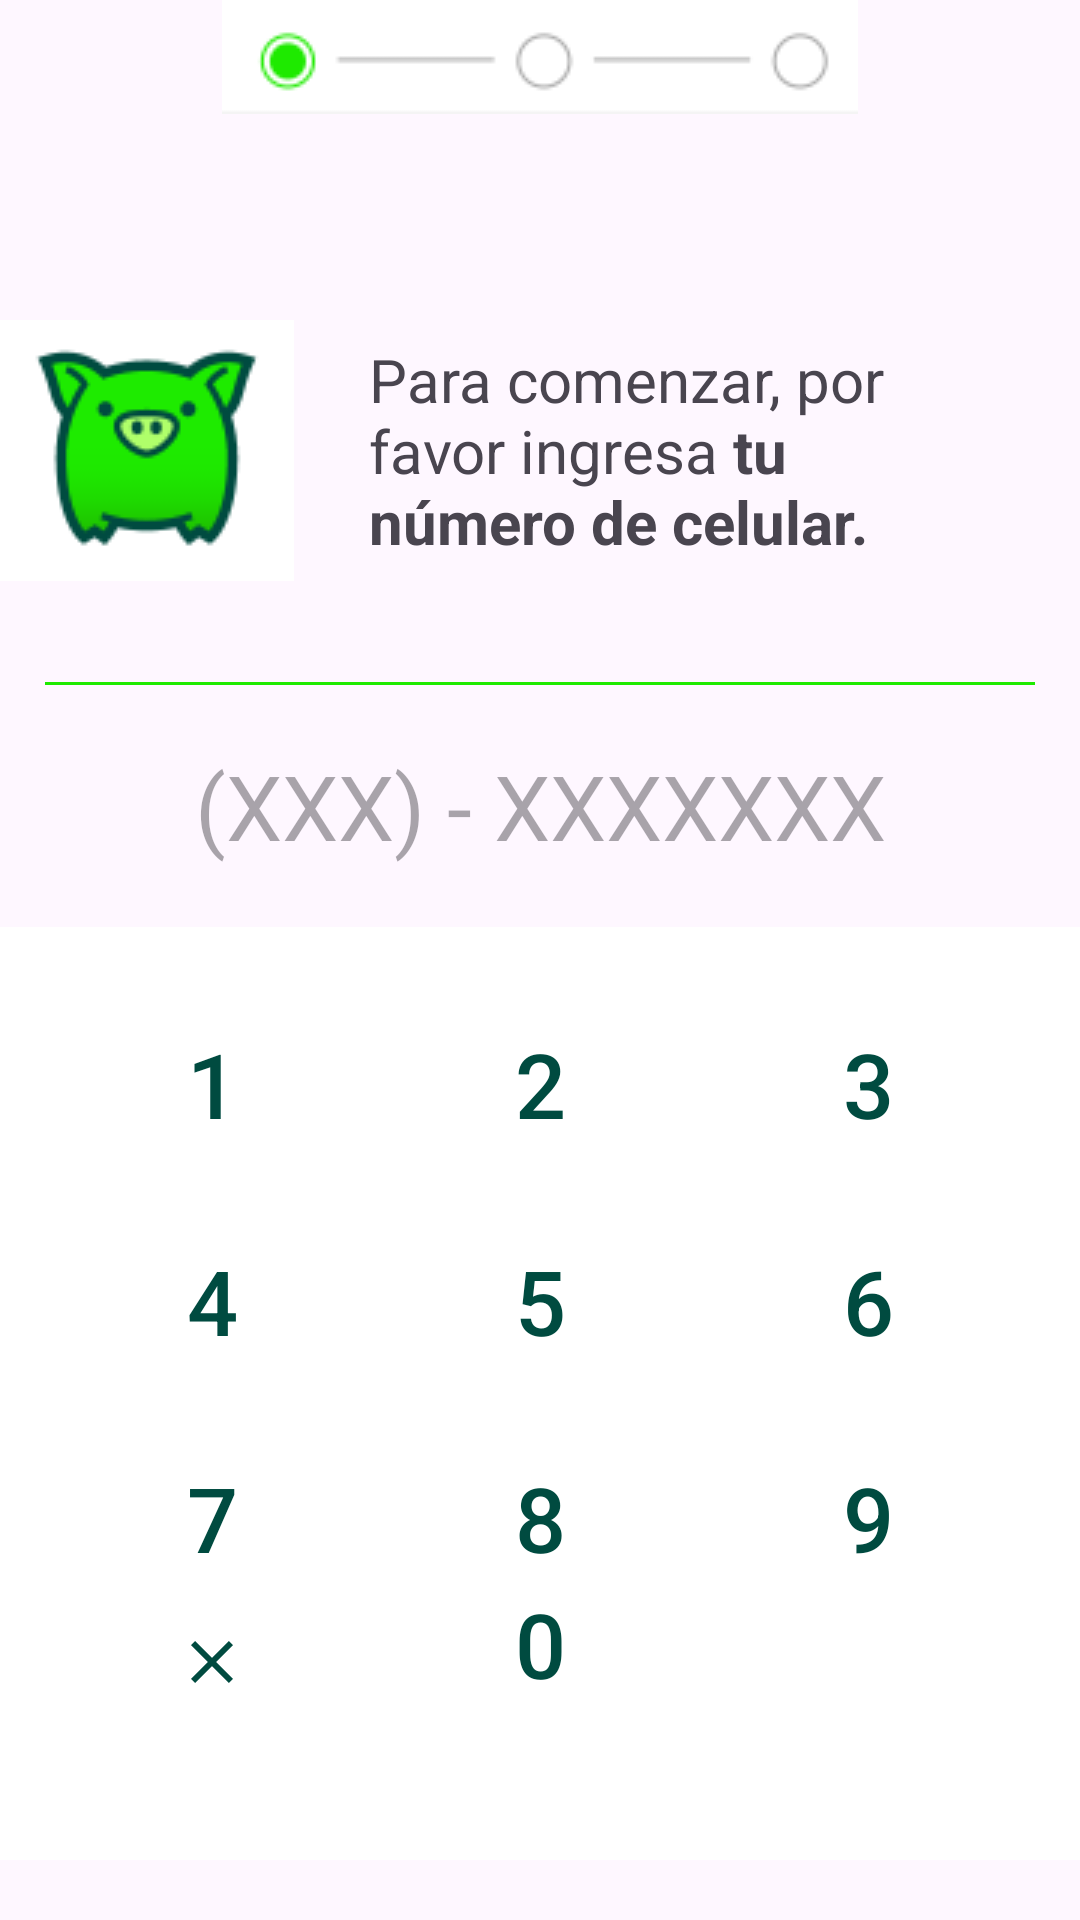

Android layout source for this screen:
<!-- AndroidManifest.xml: application theme Theme.Coink -->
<!-- res/layout/fragment_register_number.xml -->
<?xml version="1.0" encoding="utf-8"?>
<androidx.constraintlayout.widget.ConstraintLayout xmlns:android="http://schemas.android.com/apk/res/android"
    android:layout_width="match_parent"
    android:layout_height="match_parent"
    xmlns:app="http://schemas.android.com/apk/res-auto"
    xmlns:tools="http://schemas.android.com/tools"
    tools:context=".ui.register.RegisterNumberFragment">

    <ImageView
        android:id="@+id/toolImg"
        android:layout_width="match_parent"
        android:layout_height="wrap_content"
        android:src="@drawable/coink_top"
        app:layout_constraintTop_toTopOf="parent"
        app:layout_constraintStart_toStartOf="parent"
        app:layout_constraintEnd_toEndOf="parent"/>

    <LinearLayout
        android:id="@+id/lnrLayout"
        android:layout_width="0dp"
        android:layout_height="wrap_content"
        android:orientation="horizontal"
        app:layout_constraintTop_toBottomOf="@id/toolImg"
        app:layout_constraintStart_toStartOf="parent"
        app:layout_constraintEnd_toEndOf="parent"
        android:layout_marginTop="50dp">
        <ImageView
            android:id="@+id/toolImg2"
            android:layout_width="wrap_content"
            android:layout_height="wrap_content"
            android:src="@drawable/coink_pork"
            android:layout_gravity="center"
            />

        <TextView
            android:layout_width="match_parent"
            android:layout_height="wrap_content"
            android:text="@string/register_number_caption"
            android:textSize="20sp"
            android:padding="25dp"/>
    </LinearLayout>

    <View
        android:id="@+id/view"
        android:layout_width="match_parent"
        android:layout_height="1dp"
        android:layout_margin="15dp"
        android:layout_marginTop="8dp"
        android:background="@color/greenCoink"
        app:layout_constraintEnd_toEndOf="parent"
        app:layout_constraintStart_toStartOf="parent"
        app:layout_constraintTop_toBottomOf="@+id/lnrLayout" />

    <TextView
        android:id="@+id/txtNumber"
        android:layout_width="wrap_content"
        android:layout_height="wrap_content"
        android:hint="(XXX) - XXXXXXX"
        android:textSize="30sp"
        android:maxLength="11"
        android:textAlignment="center"
        app:layout_constraintBottom_toTopOf="@id/gridLayout"
        app:layout_constraintEnd_toEndOf="parent"
        app:layout_constraintStart_toStartOf="parent"
        app:layout_constraintTop_toBottomOf="@+id/view" />

    <GridLayout
        android:id="@+id/gridLayout"
        android:layout_width="match_parent"
        android:layout_height="wrap_content"
        android:layout_gravity="center"
        android:columnCount="3"
        android:orientation="horizontal"
        android:padding="16dp"
        android:theme="@style/MyGridLayoutTheme"
        app:layout_constraintBottom_toBottomOf="parent"
        app:layout_constraintEnd_toEndOf="parent"
        app:layout_constraintStart_toStartOf="parent"
        app:layout_constraintTop_toBottomOf="@+id/txtNumber">

        
        <Button
            android:id="@+id/one"
            android:layout_width="0dp"
            android:layout_height="wrap_content"
            android:layout_columnWeight="1"
            android:background="#00000000"
            android:padding="16dp"
            android:text="1"
            android:textColor="@color/darkGreen"
            android:textSize="30sp" />

        <Button
            android:id="@+id/two"
            android:layout_width="0dp"
            android:layout_height="wrap_content"
            android:layout_columnWeight="1"
            android:background="#00000000"
            android:padding="16dp"
            android:text="2"
            android:textColor="@color/darkGreen"
            android:textSize="30sp" />

        <Button
            android:id="@+id/three"
            android:layout_width="0dp"
            android:layout_height="wrap_content"
            android:layout_columnWeight="1"
            android:background="#00000000"
            android:padding="16dp"
            android:text="3"
            android:textColor="@color/darkGreen"
            android:textSize="30sp" />

        <Button
            android:id="@+id/four"
            android:layout_width="0dp"
            android:layout_height="wrap_content"
            android:layout_columnWeight="1"
            android:background="#00000000"
            android:padding="16dp"
            android:text="4"
            android:textColor="@color/darkGreen"
            android:textSize="30sp" />

        <Button
            android:id="@+id/five"
            android:layout_width="0dp"
            android:layout_height="wrap_content"
            android:layout_columnWeight="1"
            android:background="#00000000"
            android:padding="16dp"
            android:text="5"
            android:textColor="@color/darkGreen"
            android:textSize="30sp" />

        <Button
            android:id="@+id/six"
            android:layout_width="0dp"
            android:layout_height="wrap_content"
            android:layout_columnWeight="1"
            android:background="#00000000"
            android:padding="16dp"
            android:text="6"
            android:textColor="@color/darkGreen"
            android:textSize="30sp" />

        <Button
            android:id="@+id/seven"
            android:layout_width="0dp"
            android:layout_height="wrap_content"
            android:layout_columnWeight="1"
            android:background="#00000000"
            android:padding="16dp"
            android:text="7"
            android:textColor="@color/darkGreen"
            android:textSize="30sp" />

        <Button
            android:id="@+id/eight"
            android:layout_width="0dp"
            android:layout_height="wrap_content"
            android:layout_columnWeight="1"
            android:background="#00000000"
            android:padding="16dp"
            android:text="8"
            android:textColor="@color/darkGreen"
            android:textSize="30sp" />

        <Button
            android:id="@+id/nine"
            android:layout_width="0dp"
            android:layout_height="wrap_content"
            android:layout_columnWeight="1"
            android:background="#00000000"
            android:padding="16dp"
            android:text="9"
            android:textColor="@color/darkGreen"
            android:textSize="30sp" />

        <Button
            android:id="@+id/erase"
            android:layout_width="0dp"
            android:layout_height="50dp"
            android:layout_columnWeight="1"
            android:background="#00000000"
            android:drawableTop="@drawable/baseline_clear_24" />

        <Button
            android:id="@+id/zero"
            android:layout_width="0dp"
            android:layout_height="wrap_content"
            android:layout_columnWeight="1"
            android:background="#00000000"
            android:text="0"
            android:layout_marginTop="-25dp"
            android:textColor="@color/darkGreen"
            android:textSize="30sp"/>

        <Button
            android:id="@+id/ok"
            android:layout_width="0dp"
            android:layout_height="50dp"
            android:layout_columnWeight="1"
            android:background="#00000000"
            android:drawableTop="@drawable/baseline_check_circle_24"/>

    </GridLayout>



</androidx.constraintlayout.widget.ConstraintLayout>
<!-- resources referenced by this layout -->
<resources>
  <color name="darkGreen">#004B40</color>
  <color name="greenCoink">#1EEA00</color>
  <!-- drawable baseline_clear_24 (drawable) -->
  <vector android:height="24dp" android:tint="#004B40"
      android:viewportHeight="24" android:viewportWidth="24"
      android:width="24dp" xmlns:android="http://schemas.android.com/apk/res/android">
      <path android:fillColor="@android:color/white" android:pathData="M19,6.41L17.59,5 12,10.59 6.41,5 5,6.41 10.59,12 5,17.59 6.41,19 12,13.41 17.59,19 19,17.59 13.41,12z"/>
  </vector>
  <!-- drawable coink_pork: png bitmap (drawable, 3498 bytes) -->
  <!-- drawable coink_top: png bitmap (drawable, 1758 bytes) -->
  <string name="register_number_caption">Para comenzar, por favor ingresa <b>tu número de celular.</b></string>
  <style name="MyGridLayoutTheme">
          <item name="android:background">#FFFFFF</item>
      </style>
  <style name="Theme.Coink" parent="Base.Theme.Coink" />
  <style name="Base.Theme.Coink" parent="Theme.Material3.DayNight.NoActionBar">
          
          
      </style>
</resources>
